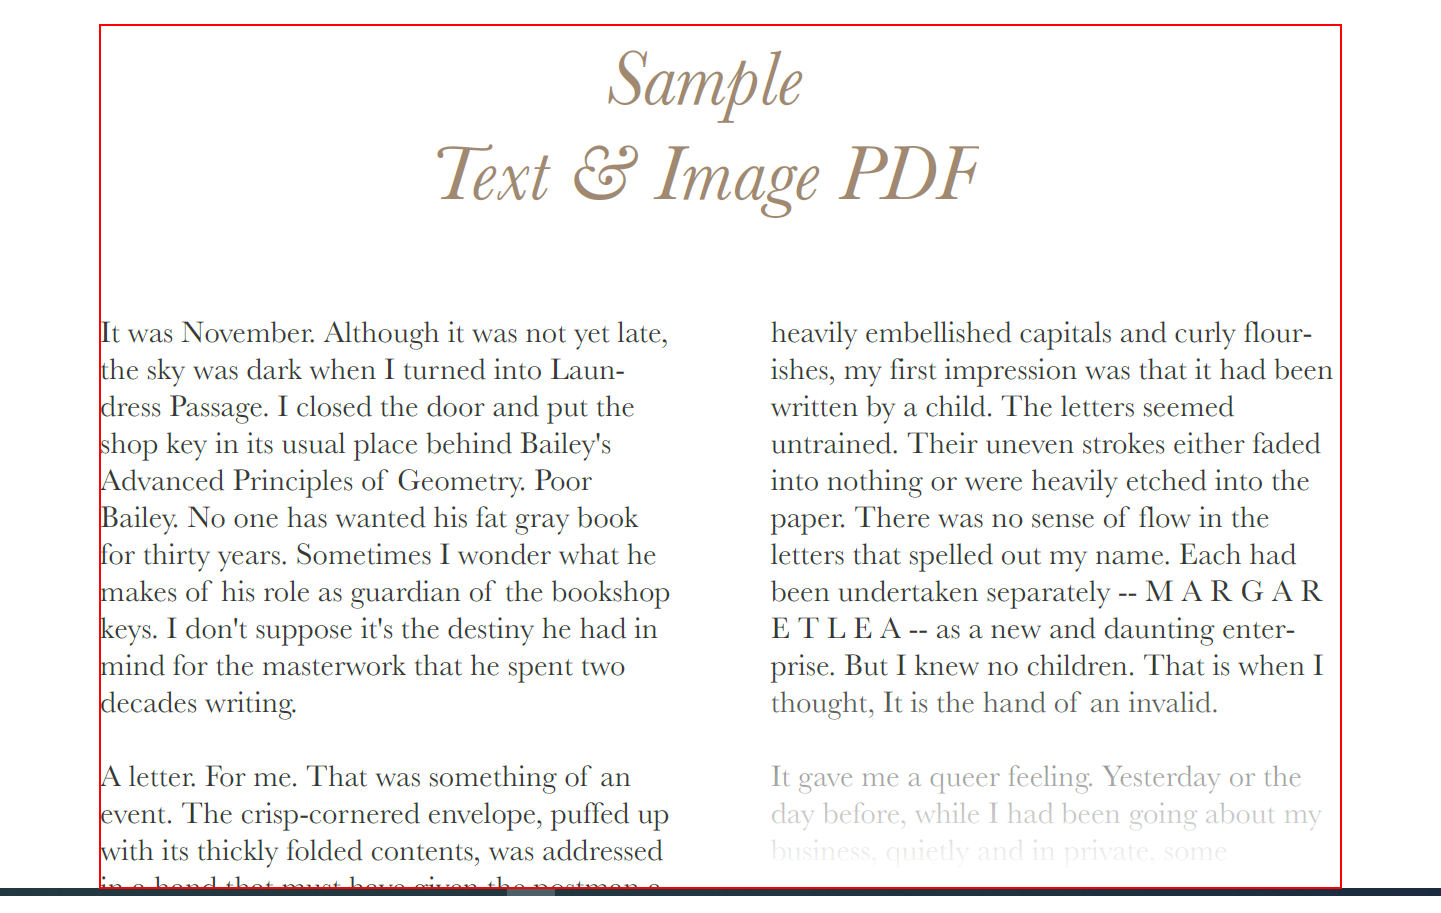
Workflow: Main

Step 1: get-text from the document in window 'Text and Image PDF.pdf - Adobe Acrobat Reader (64-bit)' (acrobat.exe)

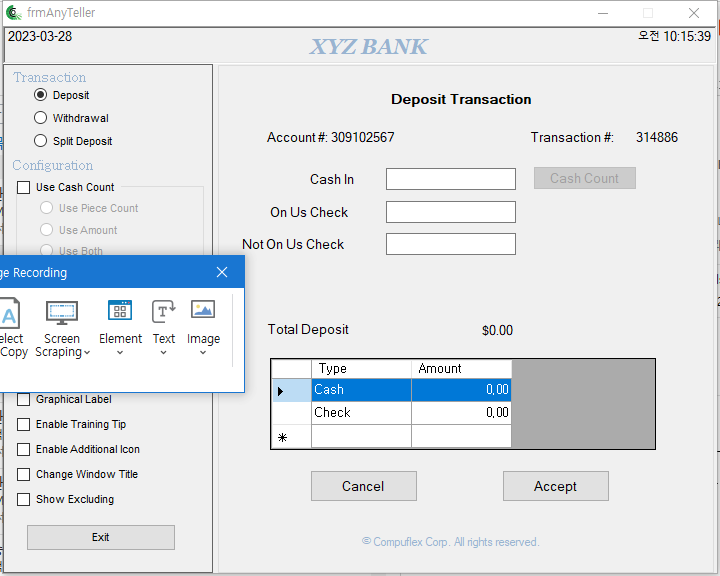
Step 2: Attach Window 'FrmAnyTel Anyteller' on 'frmAnyTeller' (anytellerdemo.exe)

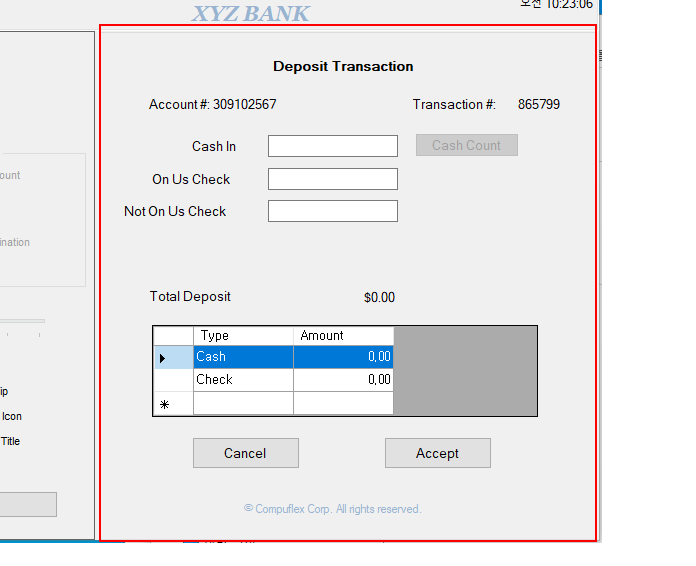
Step 3: click on 'grpDeposit'